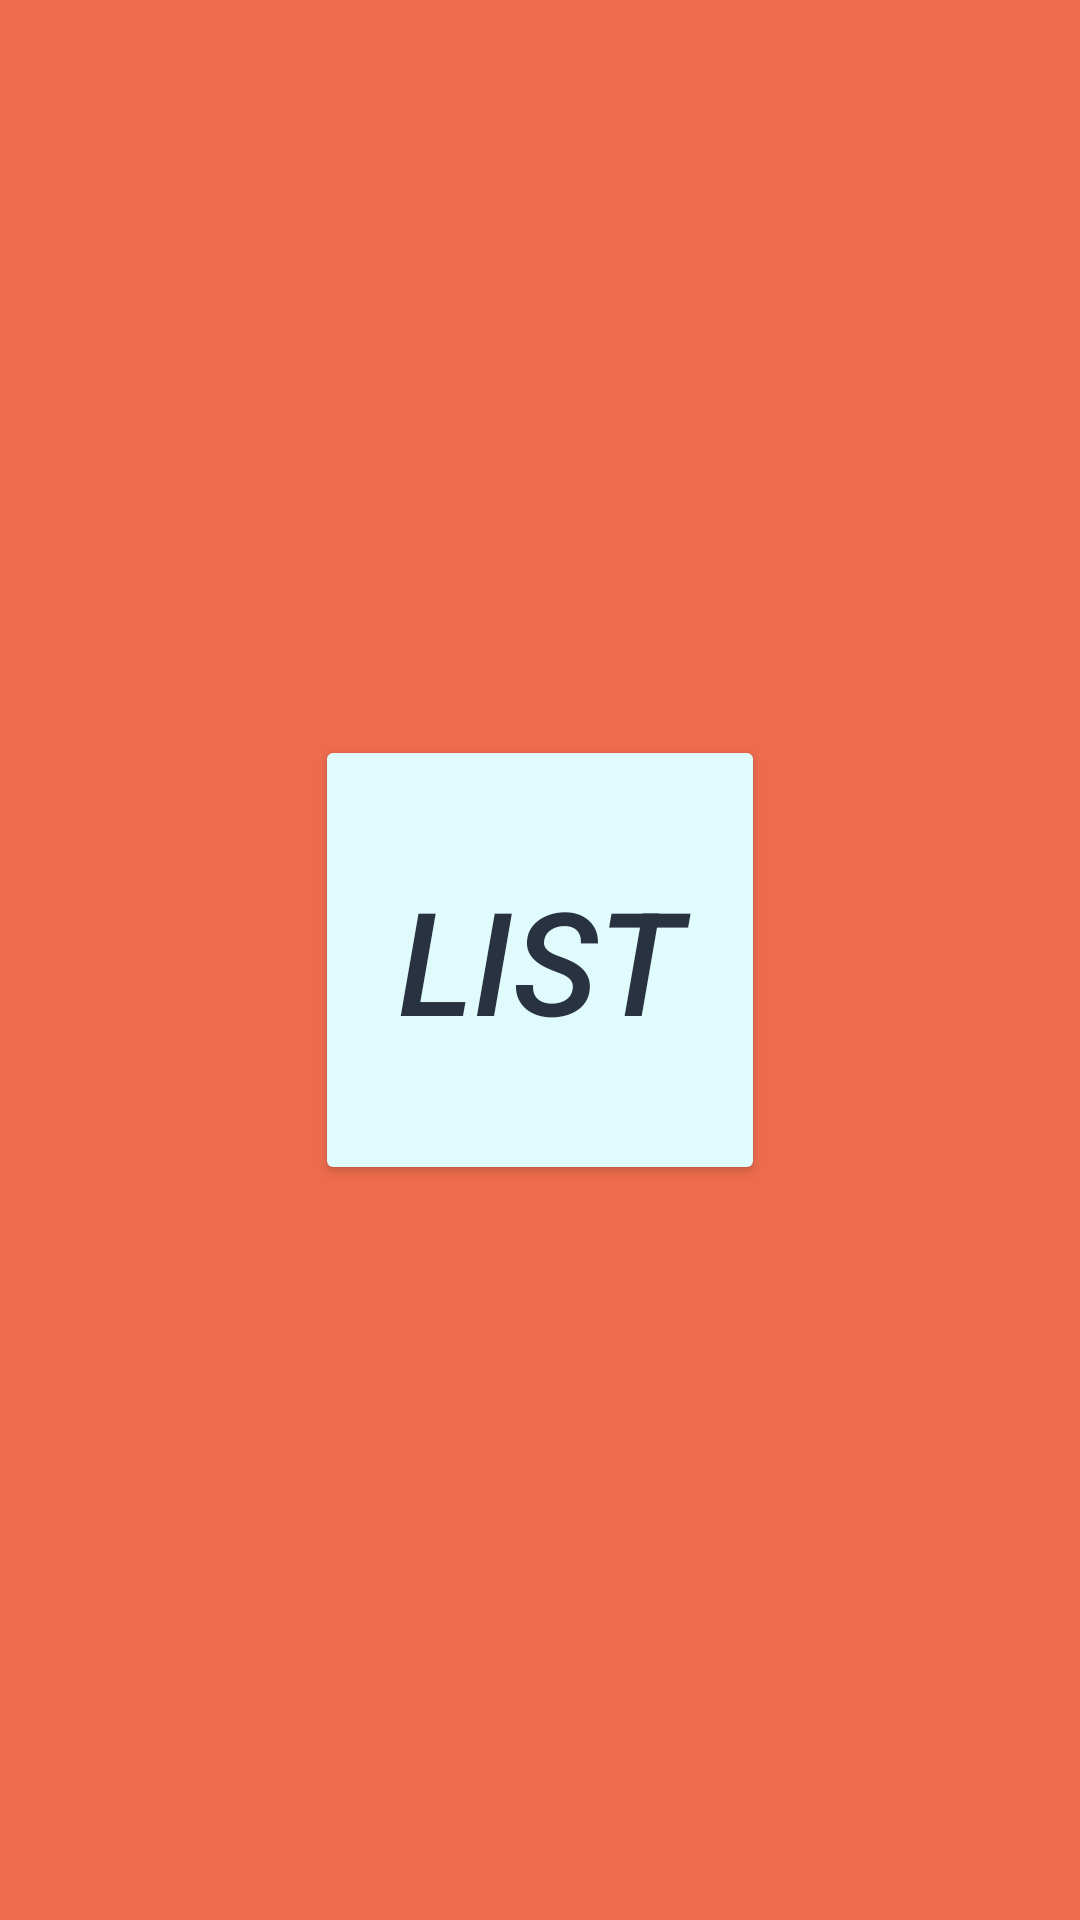

Android layout source for this screen:
<!-- AndroidManifest.xml: application theme Theme.PassPilot -->
<!-- res/layout/fragment_main.xml -->
<?xml version="1.0" encoding="utf-8"?>
<androidx.constraintlayout.widget.ConstraintLayout xmlns:android="http://schemas.android.com/apk/res/android"
    xmlns:tools="http://schemas.android.com/tools"
    android:layout_width="match_parent"
    android:layout_height="match_parent"
    xmlns:app="http://schemas.android.com/apk/res-auto"
    tools:context=".MainFragment"
    android:background="@color/background"
    >


    <Button
        android:id="@+id/btnList"
        android:layout_width="150dp"
        android:layout_height="150dp"
        app:layout_constraintStart_toStartOf="parent"
        app:layout_constraintEnd_toEndOf="parent"
        app:layout_constraintTop_toTopOf="parent"
        app:layout_constraintBottom_toBottomOf="parent"
        android:text="List"
        android:textSize="48sp"
        android:textStyle="italic"
        android:textColor="@color/text"
        android:backgroundTint="@color/button"
        android:textColorHint="@color/background"
    />


</androidx.constraintlayout.widget.ConstraintLayout>
<!-- resources referenced by this layout -->
<resources>
  <color name="background">#EE6C4D</color>
  <color name="button">#E0FBFC</color>
  <color name="text">#293241</color>
  <style name="Theme.PassPilot" parent="Base.Theme.PassPilot" />
  <style name="Base.Theme.PassPilot" parent="Theme.Material3.DayNight.NoActionBar">
          
          
      </style>
</resources>
